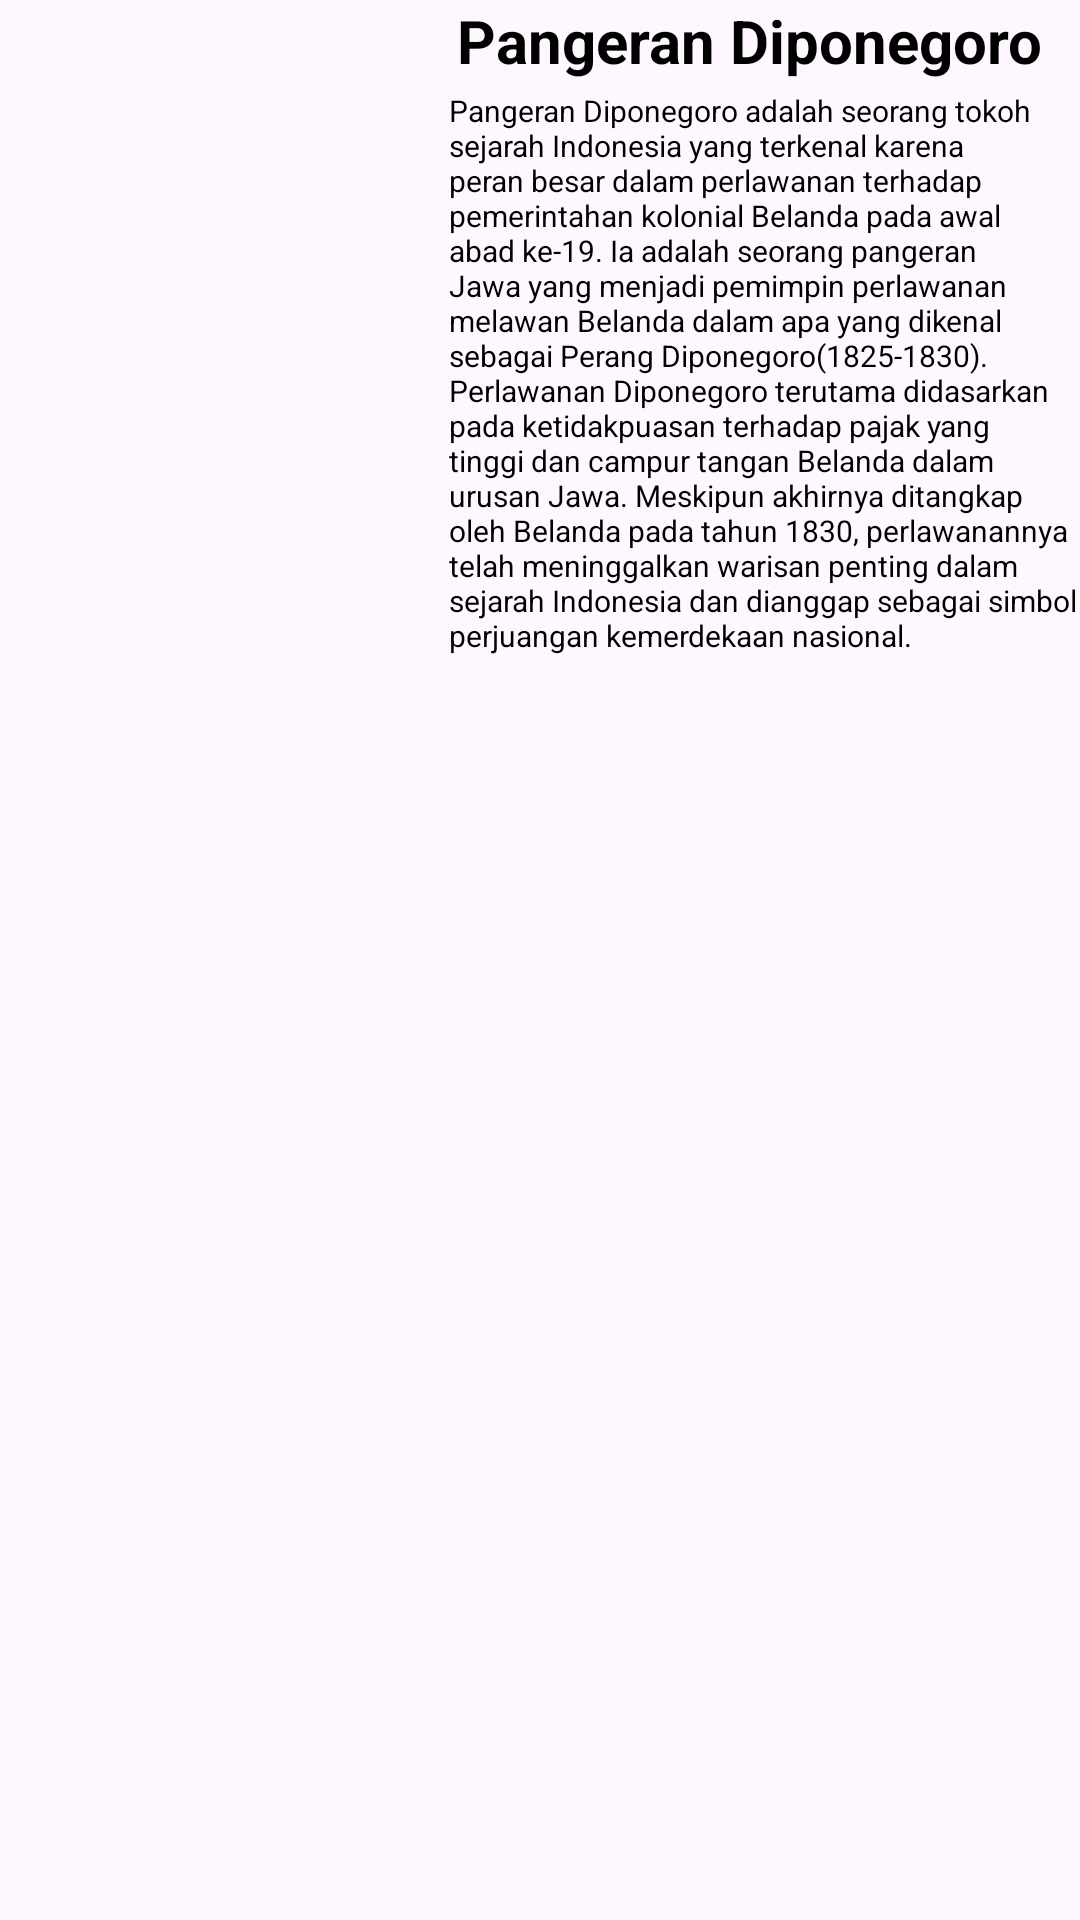

This screen was rendered from an Android layout file. Write that file and the resources it references.
<!-- AndroidManifest.xml: application theme Theme.Tugas_Recycler_View -->
<!-- res/layout/list_pahlawan.xml -->
<?xml version="1.0" encoding="utf-8"?>
<androidx.constraintlayout.widget.ConstraintLayout xmlns:android="http://schemas.android.com/apk/res/android"
    android:layout_width="match_parent"
    android:layout_height="wrap_content"
    android:layout_margin="10dp"
    xmlns:app="http://schemas.android.com/apk/res-auto">
    <LinearLayout
        android:layout_width="match_parent"
        android:layout_height="wrap_content"
        android:orientation="horizontal"
        app:layout_constraintStart_toStartOf="parent"
        app:layout_constraintTop_toTopOf="parent"
        app:layout_constraintEnd_toEndOf="parent">
        <com.google.android.material.imageview.ShapeableImageView
            android:id="@+id/image"
            android:layout_width="139.73dp"
            android:layout_height="190dp"
            android:adjustViewBounds="true"
            android:scaleType="centerCrop"
            android:src="@drawable/pangeran_diponegoro"
            app:layout_constraintStart_toStartOf="parent"
            app:layout_constraintTop_toTopOf="parent" />
        <LinearLayout
            android:layout_width="match_parent"
            android:layout_height="wrap_content"
            android:orientation="vertical">
            <TextView
                android:id="@+id/name"
                android:layout_width="match_parent"
                android:layout_height="wrap_content"
                android:text="Pangeran Diponegoro"
                android:gravity="center"
                android:textStyle="bold"
                android:textSize="20dp"
                android:textColor="@color/black"
                app:layout_constraintTop_toTopOf="parent"
                app:layout_constraintEnd_toEndOf="parent"/>
            <TextView
                android:id="@+id/deskripsi"
                android:layout_width="match_parent"
                android:layout_height="wrap_content"
                android:text="@string/deskripsi_diponegoro"
                android:textSize="10dp"
                android:textColor="@color/black"
                android:paddingLeft="10dp"
                android:paddingVertical="3dp"/>
        </LinearLayout>
    </LinearLayout>

</androidx.constraintlayout.widget.ConstraintLayout>
<!-- resources referenced by this layout -->
<resources>
  <string name="deskripsi_diponegoro">
          Pangeran Diponegoro adalah seorang tokoh sejarah Indonesia yang terkenal karena peran besar
          dalam perlawanan terhadap pemerintahan kolonial Belanda pada awal abad ke-19. Ia adalah
          seorang pangeran Jawa yang menjadi pemimpin perlawanan melawan Belanda dalam apa yang
          dikenal sebagai "Perang Diponegoro" (1825-1830). Perlawanan Diponegoro terutama didasarkan
          pada ketidakpuasan terhadap pajak yang tinggi dan campur tangan Belanda dalam urusan Jawa.
          Meskipun akhirnya ditangkap oleh Belanda pada tahun 1830, perlawanannya telah meninggalkan
          warisan penting dalam sejarah Indonesia dan dianggap sebagai simbol perjuangan kemerdekaan
          nasional.
      </string>
  <style name="Theme.Tugas_Recycler_View" parent="Base.Theme.Tugas_Recycler_View" />
  <style name="Base.Theme.Tugas_Recycler_View" parent="Theme.Material3.DayNight.NoActionBar">
          
          
      </style>
  <!-- not gathered from this repository: default colours our renderer supplied (Android Studio template values) -->
  <color name="black">#FF000000</color>
</resources>
